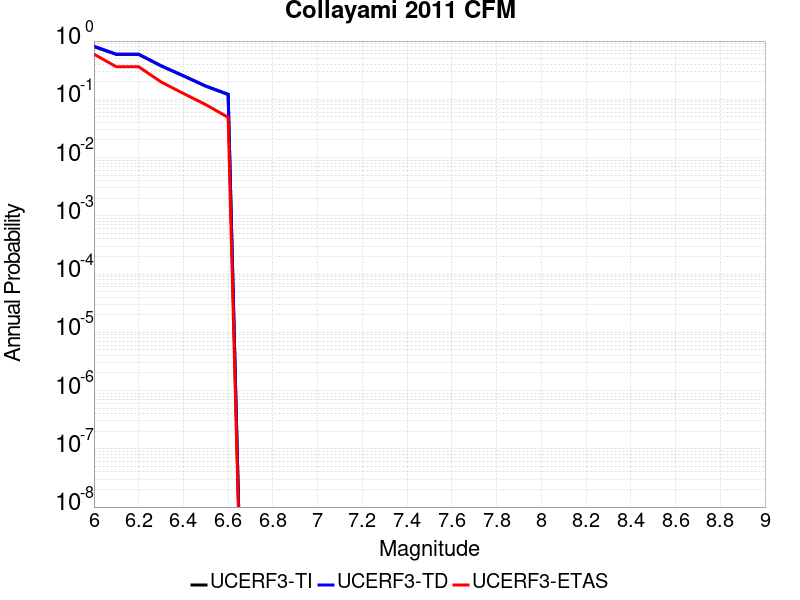

The table this chart was drawn from, first rows:
Magnitude, UCERF3-TI Prob, UCERF3-TD Prob, UCERF3-ETAS Prob
6.0, 0.8029, 0.8165, 0.596
6.1, 0.5907, 0.5956, 0.362
6.2, 0.5907, 0.5956, 0.362
6.3, 0.3761, 0.3757, 0.199
6.4, 0.2533, 0.2528, 0.126
6.5, 0.1683, 0.1688, 0.081
6.6, 0.1206, 0.1227, 0.049
